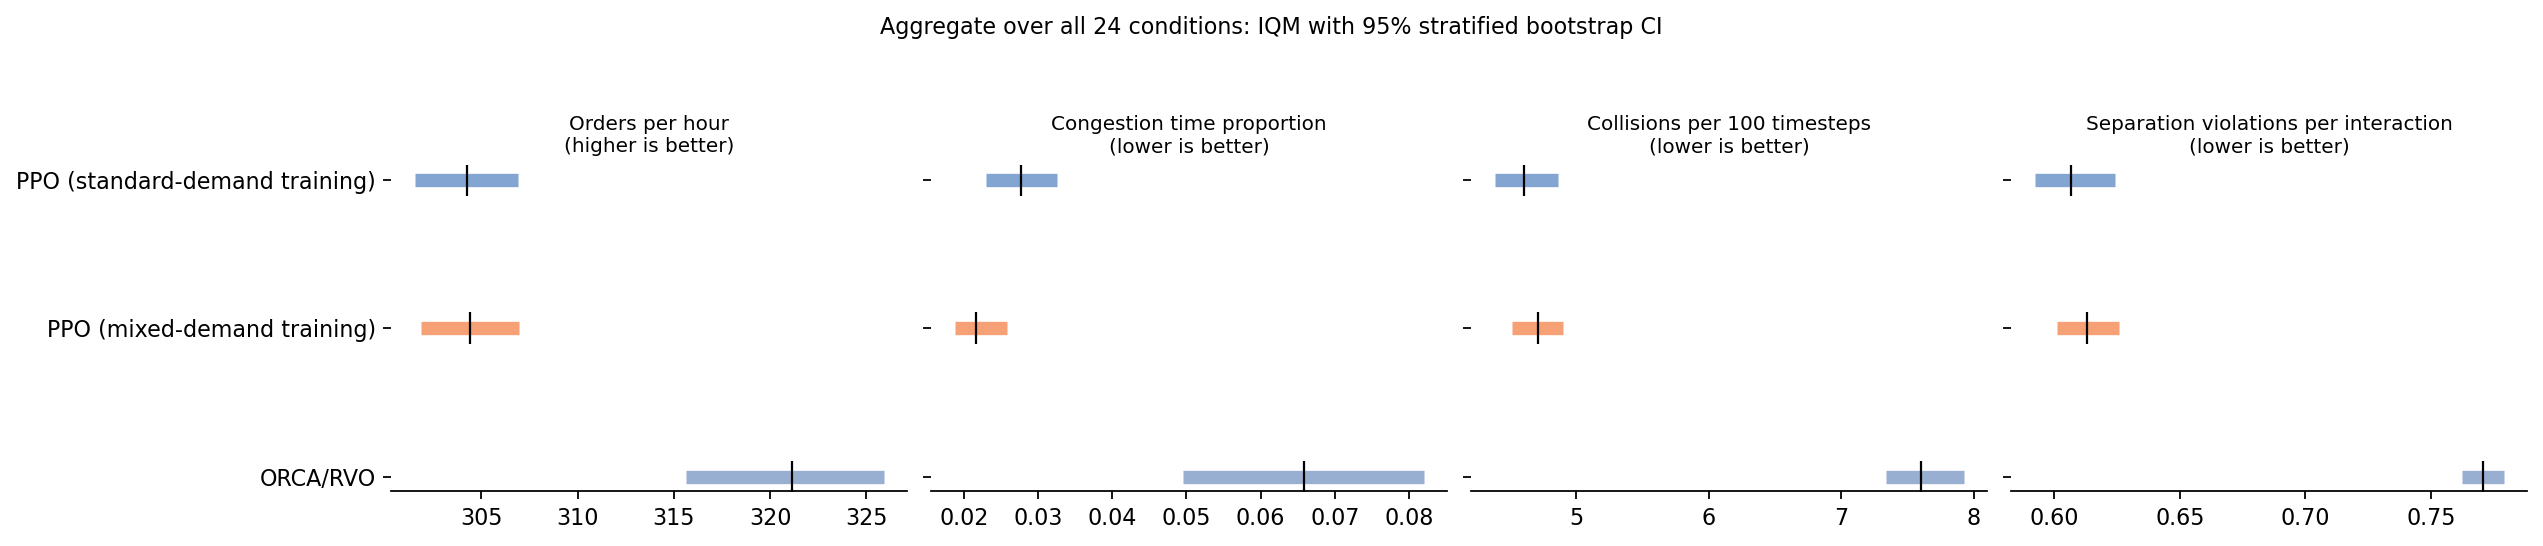

The file beside this chart, header and first rows:
algo, orders_per_hour, orders_per_hour_lo, orders_per_hour_hi, congestion_prop, congestion_prop_lo, congestion_prop_hi, collision_rate_100, collision_rate_100_lo, collision_rate_100_hi, violations_per_interaction, violations_per_interaction_lo, violations_per_interaction_hi
orca, 321.1, 315.6, 325.9, 0.06588, 0.04952, 0.08199, 7.603, 7.336, 7.923, 0.7707, 0.7625, 0.779
ppo_mixed, 304.4, 301.9, 307, 0.02157, 0.01876, 0.02574, 4.713, 4.514, 4.901, 0.613, 0.6009, 0.6259
ppo_std_only, 304.2, 301.6, 306.9, 0.02764, 0.02302, 0.03248, 4.608, 4.384, 4.863, 0.6068, 0.5921, 0.624
